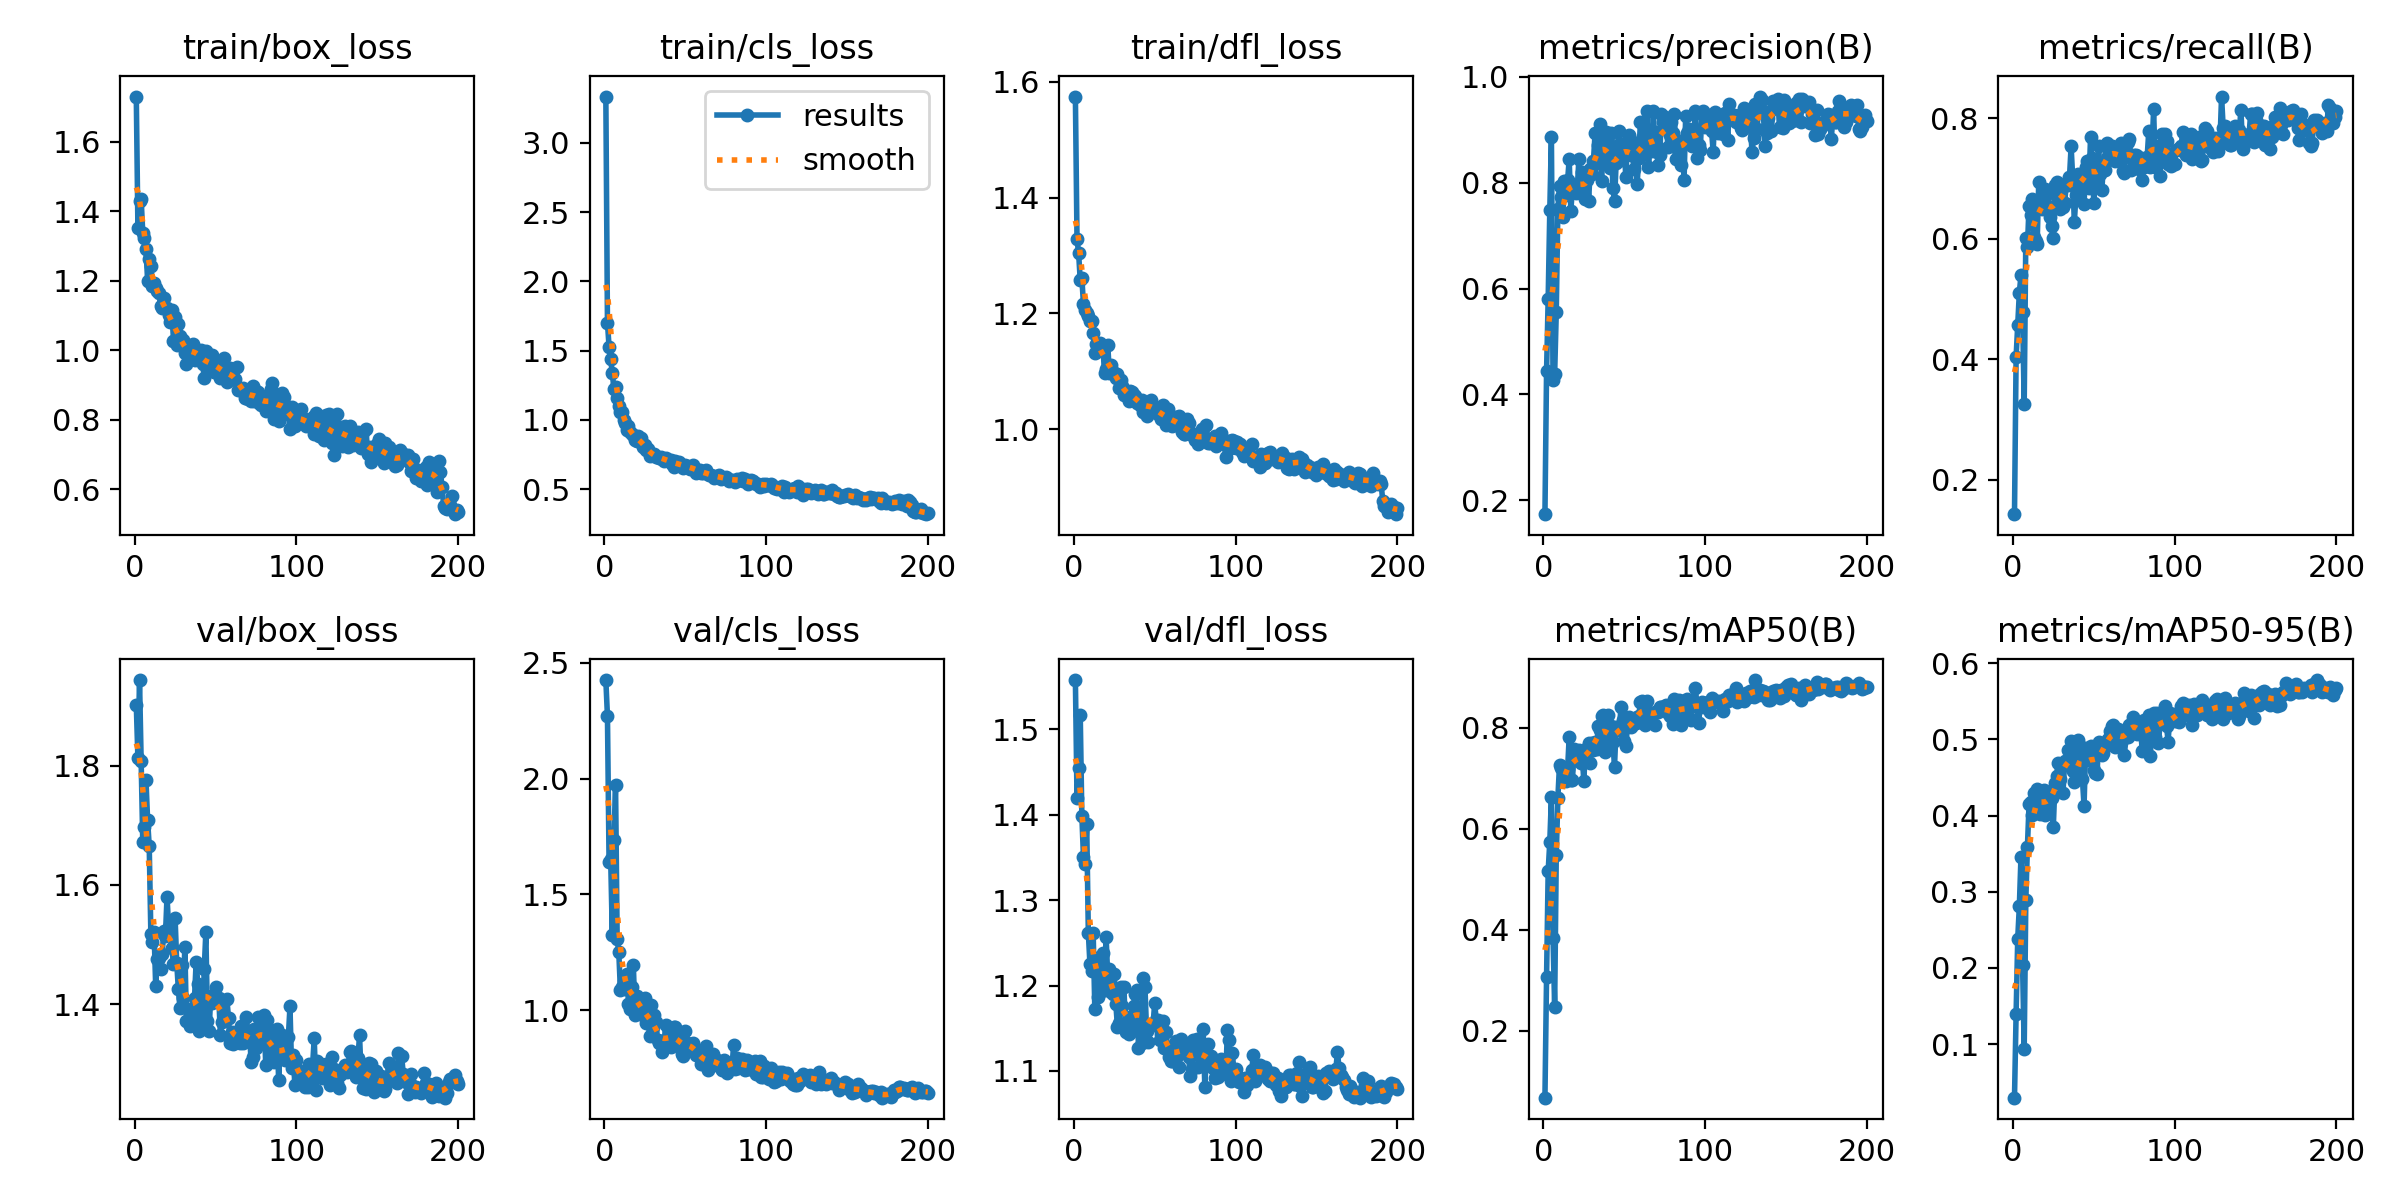

Source data for this figure (header and first rows):
epoch, train/box_loss, train/cls_loss, train/dfl_loss, metrics/precision(B), metrics/recall(B), metrics/mAP50(B), metrics/mAP50-95(B), val/box_loss, val/cls_loss, val/dfl_loss, lr/pg0, lr/pg1, lr/pg2
1, 1.73, 3.335, 1.574, 0.1741, 0.1429, 0.06705, 0.02973, 1.902, 2.426, 1.558, 0.0006, 0.0006, 0.0006
2, 1.353, 1.703, 1.328, 0.4434, 0.4039, 0.3055, 0.1396, 1.812, 2.269, 1.42, 0.001214, 0.001214, 0.001214
3, 1.428, 1.526, 1.304, 0.5807, 0.4572, 0.5161, 0.2385, 1.944, 1.639, 1.455, 0.001822, 0.001822, 0.001822
4, 1.436, 1.437, 1.257, 0.7475, 0.5104, 0.5742, 0.2809, 1.807, 1.651, 1.517, 0.00197, 0.00197, 0.00197
5, 1.337, 1.338, 1.26, 0.8866, 0.5393, 0.6623, 0.3451, 1.672, 1.323, 1.399, 0.00197, 0.00197, 0.00197
6, 1.323, 1.222, 1.216, 0.4278, 0.4778, 0.3836, 0.2041, 1.698, 1.737, 1.35, 0.00196, 0.00196, 0.00196
7, 1.292, 1.24, 1.206, 0.4386, 0.3251, 0.2475, 0.09377, 1.775, 1.972, 1.342, 0.00195, 0.00195, 0.00195
8, 1.2, 1.16, 1.202, 0.555, 0.6021, 0.5473, 0.2891, 1.708, 1.306, 1.389, 0.001941, 0.001941, 0.001941
9, 1.261, 1.099, 1.195, 0.75, 0.5862, 0.6614, 0.3593, 1.665, 1.251, 1.262, 0.001931, 0.001931, 0.001931
10, 1.244, 1.059, 1.187, 0.7932, 0.6552, 0.7266, 0.4147, 1.518, 1.087, 1.225, 0.001921, 0.001921, 0.001921
11, 1.185, 1.056, 1.187, 0.7721, 0.6404, 0.7207, 0.4181, 1.503, 1.1, 1.217, 0.001911, 0.001911, 0.001911
12, 1.192, 0.9959, 1.167, 0.7343, 0.667, 0.7157, 0.4008, 1.521, 1.126, 1.262, 0.001901, 0.001901, 0.001901
13, 1.179, 0.9807, 1.132, 0.8033, 0.6034, 0.7204, 0.4297, 1.429, 1.091, 1.173, 0.001891, 0.001891, 0.001891
14, 1.17, 0.9276, 1.147, 0.7771, 0.5961, 0.6948, 0.4108, 1.476, 1.154, 1.232, 0.001881, 0.001881, 0.001881
15, 1.164, 0.9556, 1.135, 0.8042, 0.5911, 0.7176, 0.4354, 1.477, 1.028, 1.187, 0.001871, 0.001871, 0.001871
16, 1.128, 0.9156, 1.149, 0.8436, 0.6946, 0.7827, 0.432, 1.459, 1.006, 1.192, 0.001861, 0.001861, 0.001861
17, 1.12, 0.8991, 1.142, 0.7466, 0.6552, 0.6969, 0.4023, 1.484, 1.098, 1.209, 0.001852, 0.001852, 0.001852
18, 1.15, 0.8889, 1.144, 0.7901, 0.6492, 0.6959, 0.4077, 1.523, 1.196, 1.238, 0.001842, 0.001842, 0.001842
19, 1.122, 0.858, 1.097, 0.7954, 0.6704, 0.7584, 0.4337, 1.513, 0.979, 1.195, 0.001832, 0.001832, 0.001832
20, 1.121, 0.8472, 1.103, 0.7805, 0.6831, 0.7357, 0.4006, 1.58, 1.06, 1.256, 0.001822, 0.001822, 0.001822
21, 1.1, 0.8855, 1.146, 0.789, 0.6749, 0.7516, 0.4155, 1.528, 1.007, 1.21, 0.001812, 0.001812, 0.001812
22, 1.08, 0.8628, 1.097, 0.845, 0.6552, 0.7553, 0.4273, 1.517, 0.9848, 1.22, 0.001802, 0.001802, 0.001802
23, 1.115, 0.8729, 1.111, 0.7803, 0.6355, 0.7311, 0.4264, 1.495, 1.036, 1.193, 0.001792, 0.001792, 0.001792
24, 1.027, 0.8035, 1.1, 0.8197, 0.6207, 0.7489, 0.4232, 1.467, 0.9829, 1.19, 0.001782, 0.001782, 0.001782
25, 1.094, 0.821, 1.097, 0.7777, 0.601, 0.6951, 0.3849, 1.544, 1.053, 1.213, 0.001772, 0.001772, 0.001772
26, 1.014, 0.7853, 1.088, 0.769, 0.6897, 0.7533, 0.4426, 1.469, 0.9442, 1.178, 0.001762, 0.001762, 0.001762
27, 1.077, 0.7936, 1.096, 0.8045, 0.6946, 0.7597, 0.4524, 1.425, 0.9787, 1.152, 0.001752, 0.001752, 0.001752
28, 1.041, 0.7425, 1.071, 0.7657, 0.6847, 0.7701, 0.4686, 1.393, 0.8874, 1.156, 0.001743, 0.001743, 0.001743
29, 1.018, 0.7473, 1.086, 0.8257, 0.6502, 0.7312, 0.4478, 1.466, 1.02, 1.198, 0.001733, 0.001733, 0.001733
30, 1.03, 0.7459, 1.075, 0.8156, 0.6601, 0.7692, 0.4641, 1.41, 0.9249, 1.176, 0.001723, 0.001723, 0.001723
31, 0.9918, 0.7562, 1.059, 0.8414, 0.6534, 0.7556, 0.4301, 1.495, 0.9778, 1.199, 0.001713, 0.001713, 0.001713
32, 0.9592, 0.7316, 1.059, 0.8932, 0.6591, 0.7714, 0.4713, 1.371, 0.9501, 1.146, 0.001703, 0.001703, 0.001703
33, 1.002, 0.7324, 1.065, 0.8363, 0.6897, 0.7586, 0.472, 1.392, 0.8697, 1.151, 0.001693, 0.001693, 0.001693
34, 1, 0.7254, 1.048, 0.8715, 0.6897, 0.8043, 0.4856, 1.364, 0.8588, 1.143, 0.001683, 0.001683, 0.001683
35, 1.002, 0.735, 1.067, 0.9105, 0.702, 0.7948, 0.4731, 1.379, 0.8666, 1.163, 0.001673, 0.001673, 0.001673
36, 1.019, 0.7159, 1.064, 0.8027, 0.7537, 0.8225, 0.4983, 1.375, 0.8204, 1.147, 0.001663, 0.001663, 0.001663
37, 0.9712, 0.7029, 1.06, 0.8876, 0.7001, 0.8247, 0.459, 1.41, 0.8566, 1.176, 0.001654, 0.001654, 0.001654
38, 0.9995, 0.7219, 1.057, 0.8416, 0.6281, 0.7512, 0.4445, 1.471, 0.9364, 1.19, 0.001644, 0.001644, 0.001644
39, 0.9915, 0.7077, 1.045, 0.8952, 0.6733, 0.7857, 0.4719, 1.434, 0.8683, 1.195, 0.001634, 0.001634, 0.001634
40, 0.997, 0.7103, 1.049, 0.8886, 0.7072, 0.8246, 0.4987, 1.354, 0.9144, 1.127, 0.001624, 0.001624, 0.001624
41, 1, 0.714, 1.042, 0.8279, 0.6875, 0.7683, 0.4563, 1.387, 0.8417, 1.159, 0.001614, 0.001614, 0.001614
42, 0.9614, 0.6846, 1.05, 0.8937, 0.7039, 0.8037, 0.4905, 1.369, 0.8527, 1.132, 0.001604, 0.001604, 0.001604
43, 0.9214, 0.6582, 1.03, 0.7903, 0.7055, 0.7728, 0.4474, 1.458, 0.9286, 1.209, 0.001594, 0.001594, 0.001594
44, 0.9981, 0.7037, 1.042, 0.765, 0.6575, 0.723, 0.4127, 1.521, 0.927, 1.198, 0.001584, 0.001584, 0.001584
45, 0.9619, 0.6791, 1.024, 0.8369, 0.7192, 0.8011, 0.4886, 1.372, 0.8741, 1.147, 0.001574, 0.001574, 0.001574
46, 0.9704, 0.6988, 1.046, 0.8707, 0.73, 0.8011, 0.4876, 1.355, 0.8605, 1.133, 0.001564, 0.001564, 0.001564
47, 0.9503, 0.6832, 1.047, 0.8975, 0.6847, 0.7957, 0.4726, 1.413, 0.8618, 1.153, 0.001554, 0.001554, 0.001554
48, 0.9874, 0.6755, 1.051, 0.8421, 0.7685, 0.8411, 0.4919, 1.402, 0.8122, 1.154, 0.001545, 0.001545, 0.001545
49, 0.938, 0.6518, 1.036, 0.873, 0.734, 0.8156, 0.4847, 1.406, 0.8011, 1.154, 0.001535, 0.001535, 0.001535
50, 0.9637, 0.6715, 1.03, 0.8673, 0.6601, 0.7739, 0.4592, 1.429, 0.9085, 1.179, 0.001525, 0.001525, 0.001525
51, 0.9564, 0.6667, 1.037, 0.8097, 0.6919, 0.7638, 0.4558, 1.405, 0.8567, 1.159, 0.001515, 0.001515, 0.001515
52, 0.962, 0.6628, 1.026, 0.8774, 0.7094, 0.8024, 0.4541, 1.411, 0.8342, 1.16, 0.001505, 0.001505, 0.001505
53, 0.9202, 0.6487, 1.031, 0.8895, 0.7537, 0.8224, 0.4966, 1.348, 0.8522, 1.137, 0.001495, 0.001495, 0.001495
54, 0.9315, 0.6586, 1.018, 0.8516, 0.7069, 0.8007, 0.4808, 1.37, 0.8463, 1.144, 0.001485, 0.001485, 0.001485
55, 0.9767, 0.6738, 1.042, 0.8573, 0.6808, 0.8058, 0.4794, 1.404, 0.8587, 1.158, 0.001475, 0.001475, 0.001475
56, 0.9263, 0.6461, 1.02, 0.826, 0.7251, 0.8141, 0.482, 1.372, 0.8272, 1.127, 0.001465, 0.001465, 0.001465
57, 0.9072, 0.614, 1.007, 0.8719, 0.7143, 0.8096, 0.4915, 1.408, 0.8058, 1.145, 0.001455, 0.001455, 0.001455
58, 0.9225, 0.6354, 1.035, 0.7976, 0.7586, 0.8218, 0.4946, 1.377, 0.8278, 1.128, 0.001446, 0.001446, 0.001446
59, 0.9495, 0.6374, 1.024, 0.8471, 0.7368, 0.8225, 0.5006, 1.335, 0.814, 1.117, 0.001436, 0.001436, 0.001436
60, 0.941, 0.6132, 1.008, 0.914, 0.7488, 0.8519, 0.511, 1.353, 0.769, 1.112, 0.001426, 0.001426, 0.001426
... 140 more rows
